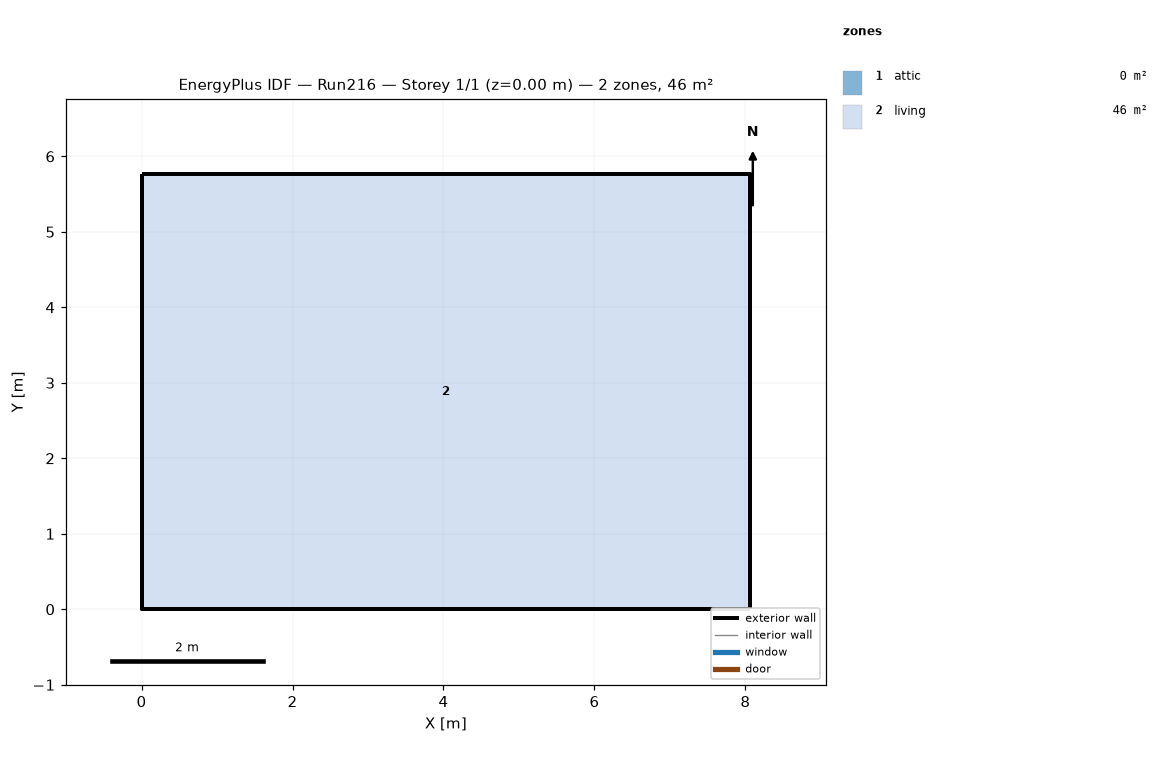
=== STOREY PLAN SPEC (per zone: floor XY polygon, exterior-wall plan segments, windows/doors) ===
zone 1: attic  (0.0 m²)
  exterior wall: (8.06, 0.00) – (8.06, 5.76) – (8.06, 2.88)  [8.6 m]
  exterior wall: (0.00, 5.76) – (0.00, 0.00) – (0.00, 2.88)  [8.6 m]
zone 2: living  (46.5 m²)
  floor: (0.00, 0.00) (0.00, 5.76) (8.06, 5.76) (8.06, 0.00)
  exterior wall: (0.00, 0.00) – (8.06, 0.00)  [8.1 m]
  exterior wall: (8.06, 0.00) – (8.06, 5.76)  [5.8 m]
  exterior wall: (8.06, 5.76) – (0.00, 5.76)  [8.1 m]
  exterior wall: (0.00, 5.76) – (0.00, 0.00)  [5.8 m]

=== DERIVED (storey summary) ===
Building: Run216
Storey: 1 of 1  (floor level z = 0.00 m)
Storey gross floor area: 46.5 m²
Zones on this storey: 2
  - attic: floor 0.0 m²; exterior wall 17.3 m (7.9 m²); WWR 0.0%
  - living: floor 46.5 m²; exterior wall 27.6 m (101.1 m²); WWR 0.0%
Zone adjacency: (none detected)